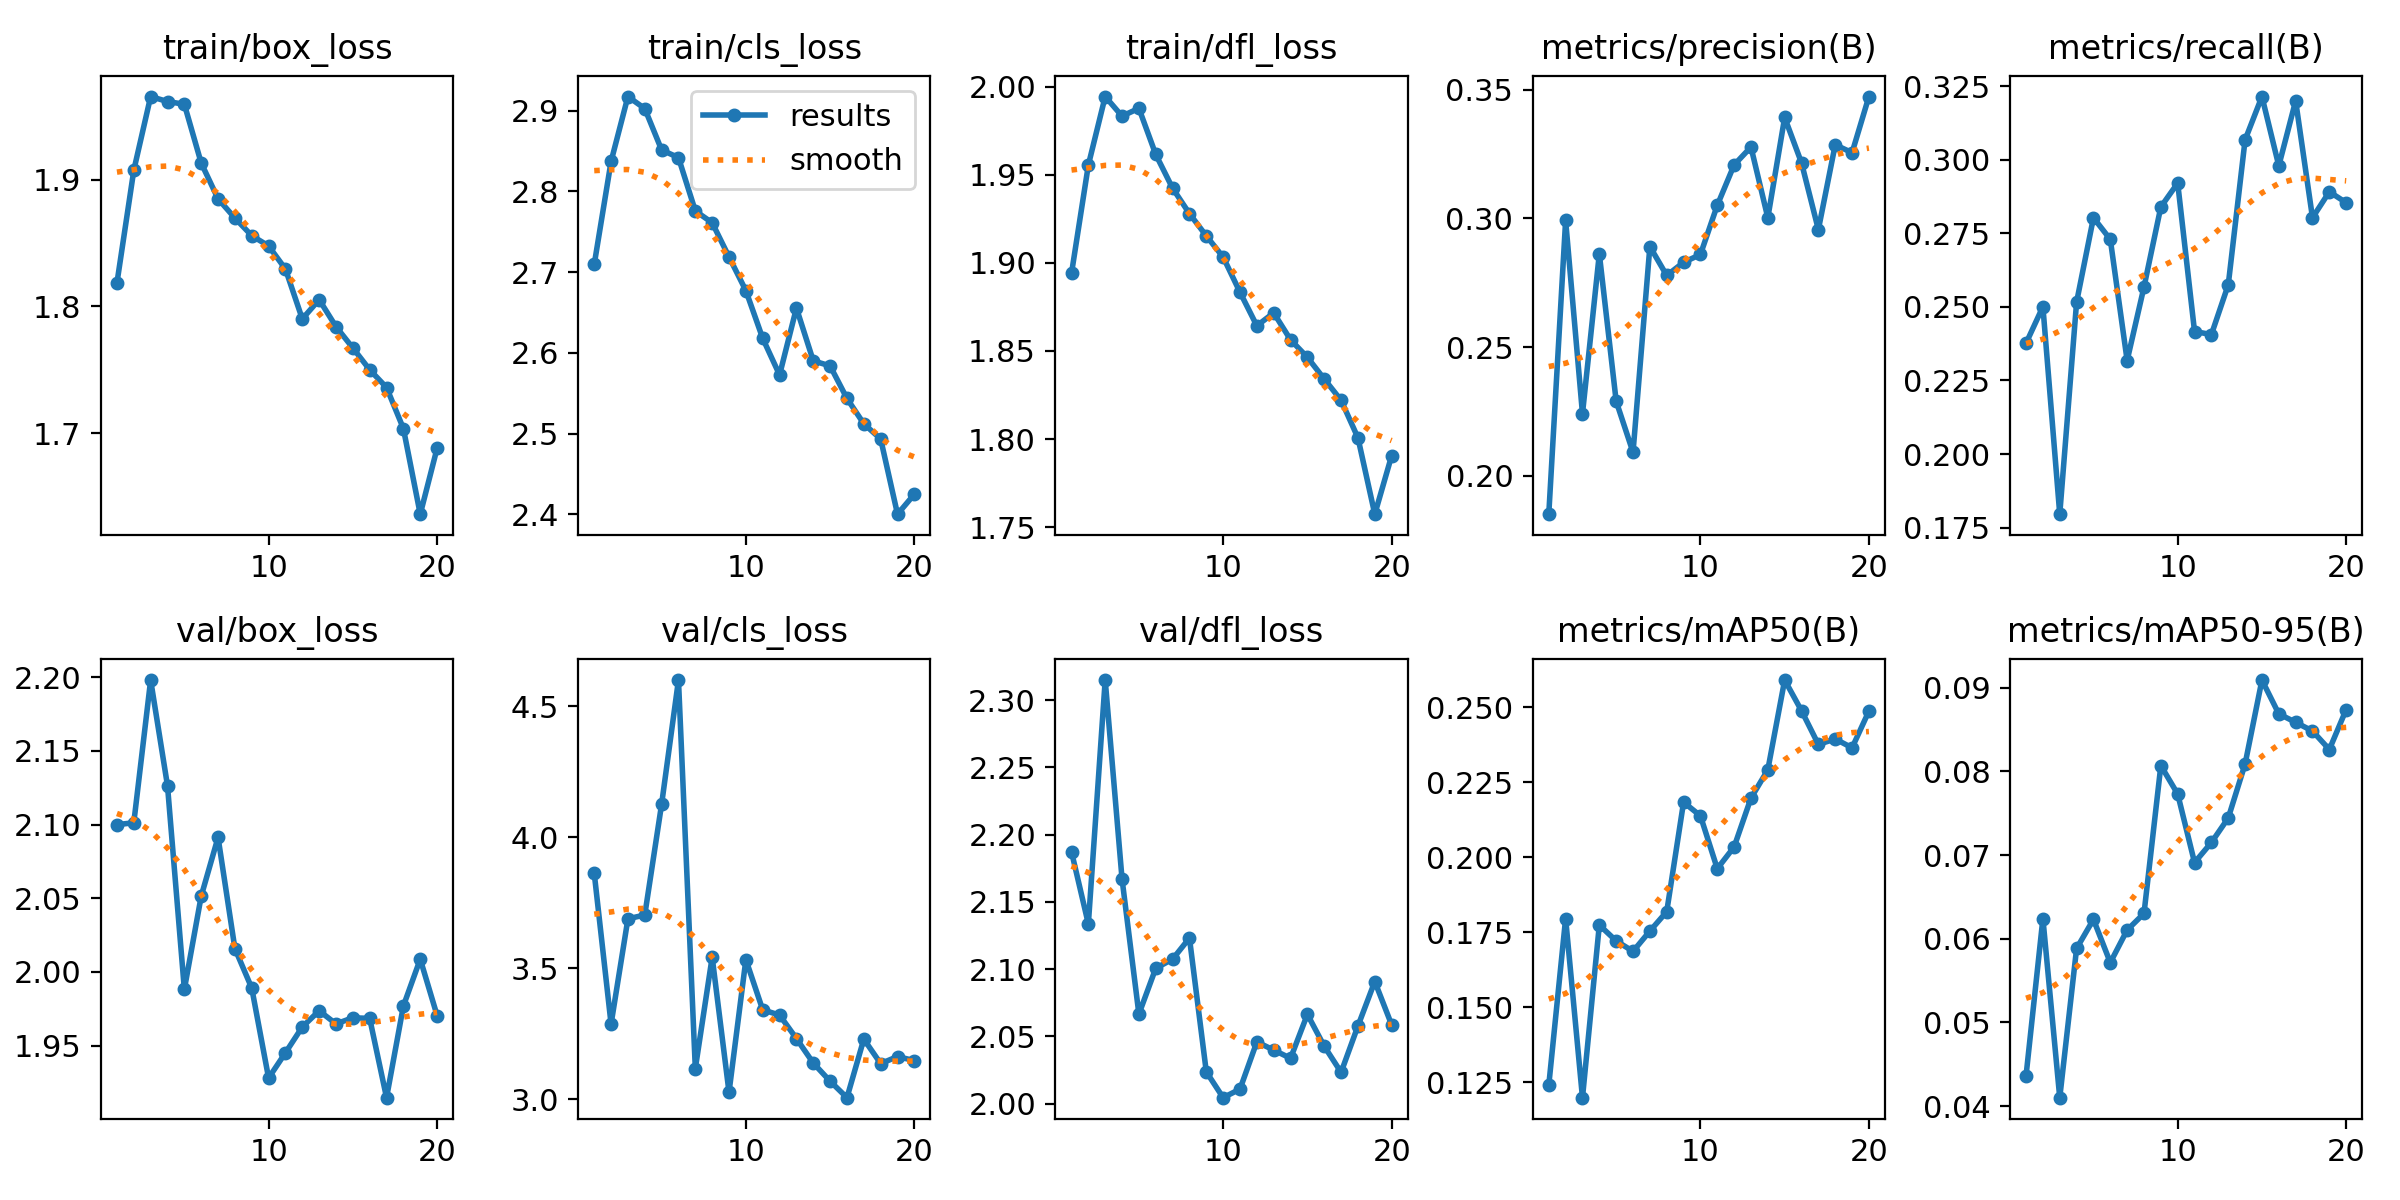

Source data for this figure (header and first rows):
epoch, time, train/box_loss, train/cls_loss, train/dfl_loss, metrics/precision(B), metrics/recall(B), metrics/mAP50(B), metrics/mAP50-95(B), val/box_loss, val/cls_loss, val/dfl_loss, lr/pg0, lr/pg1, lr/pg2
1, 1500, 1.819, 2.71, 1.894, 0.1852, 0.2377, 0.1241, 0.04363, 2.1, 3.864, 2.187, 0.0006661, 0.0006661, 0.0006661
2, 2940, 1.907, 2.837, 1.955, 0.2992, 0.2501, 0.1796, 0.06241, 2.101, 3.288, 2.134, 0.001267, 0.001267, 0.001267
3, 4375, 1.966, 2.918, 1.994, 0.2242, 0.1795, 0.1199, 0.04101, 2.198, 3.69, 2.315, 0.001802, 0.001802, 0.001802
4, 5776, 1.962, 2.903, 1.983, 0.2863, 0.2517, 0.1775, 0.05884, 2.126, 3.704, 2.167, 0.001703, 0.001703, 0.001703
5, 7282, 1.959, 2.851, 1.988, 0.229, 0.2803, 0.1722, 0.06231, 1.988, 4.127, 2.067, 0.001604, 0.001604, 0.001604
6, 1481, 1.913, 2.842, 1.962, 0.2092, 0.273, 0.1687, 0.05715, 2.051, 4.601, 2.101, 0.001505, 0.001505, 0.001505
7, 2980, 1.885, 2.776, 1.942, 0.2891, 0.2318, 0.1754, 0.06104, 2.091, 3.118, 2.107, 0.001406, 0.001406, 0.001406
8, 4452, 1.87, 2.761, 1.928, 0.2778, 0.2568, 0.1819, 0.06302, 2.016, 3.543, 2.123, 0.001307, 0.001307, 0.001307
9, 5893, 1.856, 2.719, 1.915, 0.2829, 0.284, 0.2184, 0.08069, 1.989, 3.028, 2.024, 0.001208, 0.001208, 0.001208
10, 7333, 1.848, 2.677, 1.903, 0.286, 0.2921, 0.2139, 0.07729, 1.928, 3.534, 2.004, 0.001109, 0.001109, 0.001109
11, 8805, 1.829, 2.618, 1.883, 0.3051, 0.2417, 0.1962, 0.0691, 1.945, 3.342, 2.011, 0.00101, 0.00101, 0.00101
12, 10242, 1.79, 2.573, 1.864, 0.3208, 0.2406, 0.2035, 0.0715, 1.963, 3.322, 2.046, 0.000911, 0.000911, 0.000911
13, 1416, 1.805, 2.656, 1.872, 0.3277, 0.2575, 0.2198, 0.07443, 1.974, 3.233, 2.04, 0.000812, 0.000812, 0.000812
14, 2895, 1.784, 2.59, 1.856, 0.3003, 0.3068, 0.2292, 0.08088, 1.965, 3.139, 2.034, 0.000713, 0.000713, 0.000713
15, 4278, 1.767, 2.584, 1.846, 0.3392, 0.3216, 0.2591, 0.09091, 1.969, 3.07, 2.066, 0.000614, 0.000614, 0.000614
16, 5654, 1.75, 2.544, 1.834, 0.3216, 0.298, 0.2489, 0.08687, 1.968, 3.007, 2.043, 0.000515, 0.000515, 0.000515
17, 7095, 1.736, 2.512, 1.822, 0.2957, 0.3201, 0.2376, 0.08586, 1.915, 3.231, 2.023, 0.000416, 0.000416, 0.000416
18, 1406, 1.704, 2.493, 1.801, 0.3286, 0.2803, 0.2395, 0.08482, 1.977, 3.137, 2.058, 0.000317, 0.000317, 0.000317
19, 1489, 1.636, 2.4, 1.757, 0.3255, 0.2892, 0.2365, 0.08261, 2.009, 3.164, 2.091, 0.000218, 0.000218, 0.000218
20, 2998, 1.688, 2.425, 1.791, 0.3473, 0.2855, 0.2487, 0.08739, 1.97, 3.148, 2.059, 0.000119, 0.000119, 0.000119
